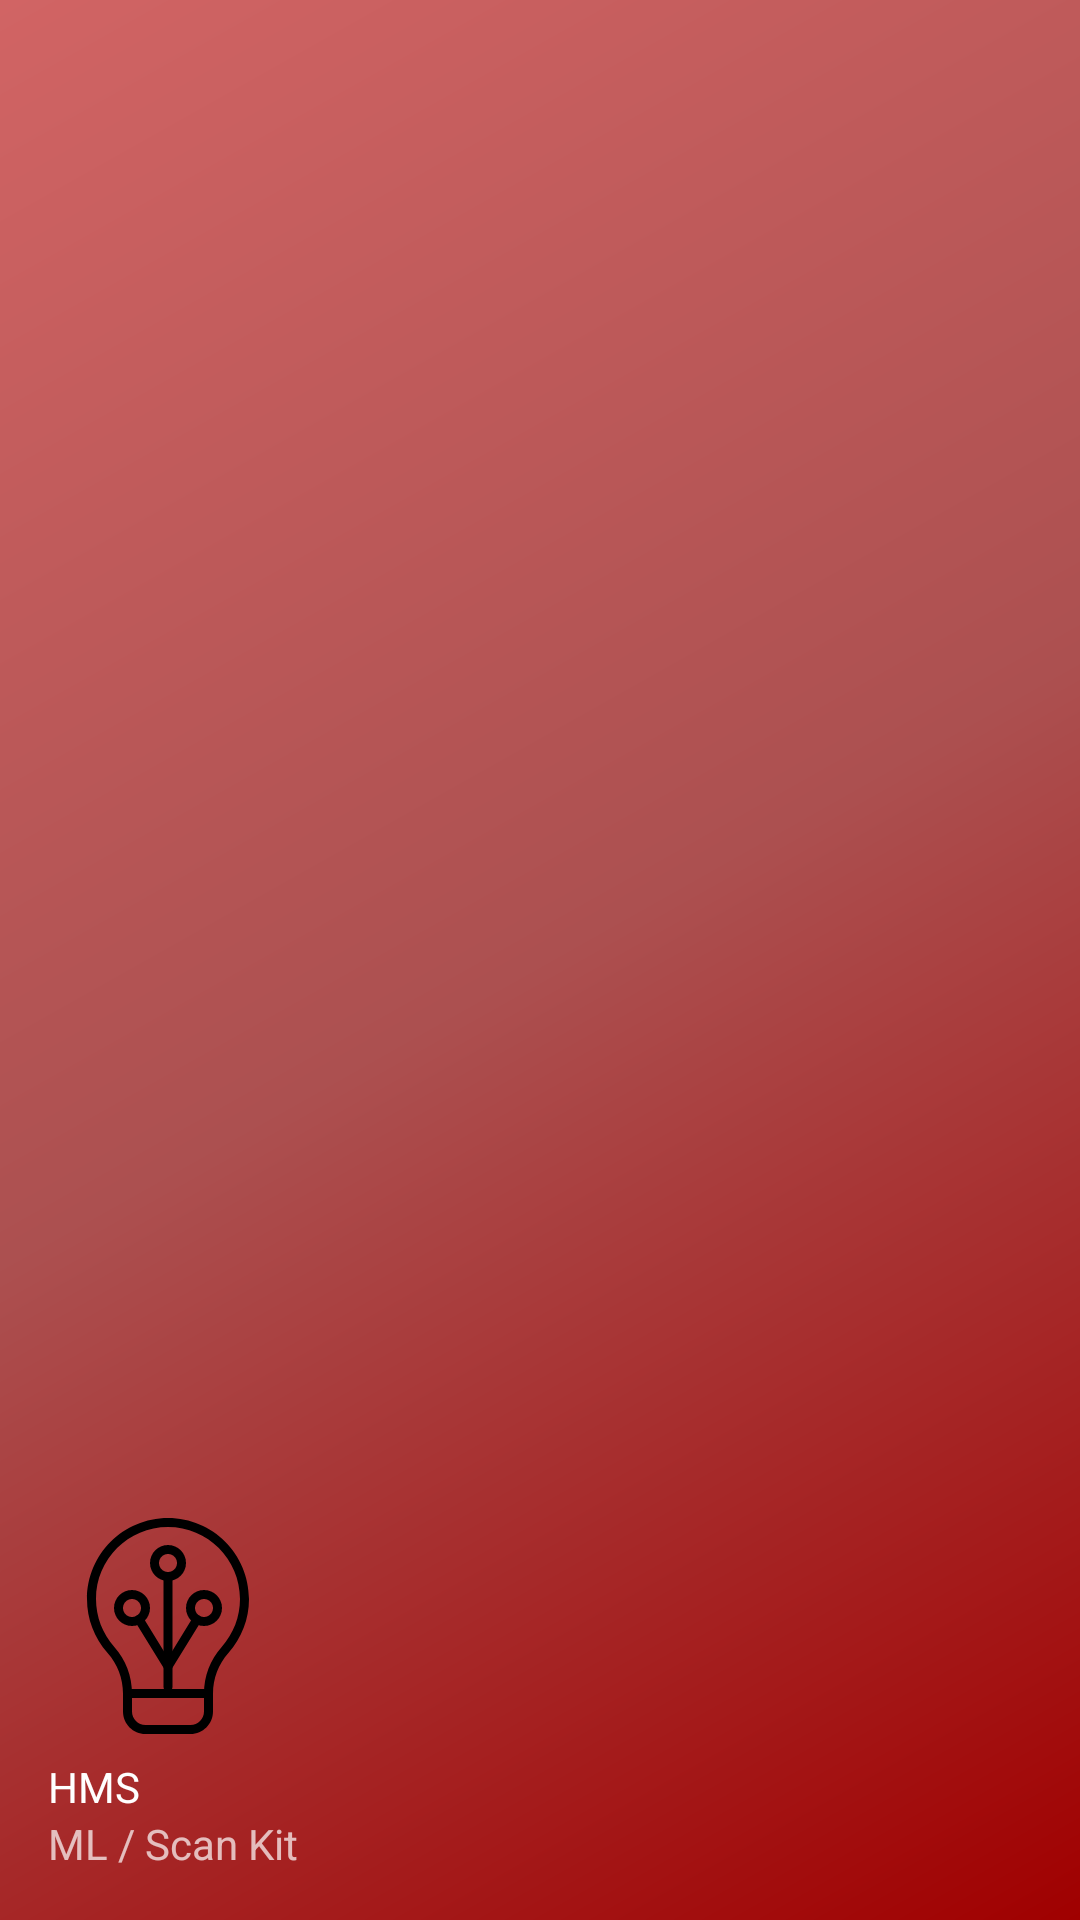

Android layout source for this screen:
<!-- AndroidManifest.xml: application theme Theme.MLScanDemo -->
<!-- res/layout/nav_header_main.xml -->
<?xml version="1.0" encoding="utf-8"?>
<LinearLayout xmlns:android="http://schemas.android.com/apk/res/android"
    xmlns:app="http://schemas.android.com/apk/res-auto"
    android:layout_width="match_parent"
    android:layout_height="@dimen/nav_header_height"
    android:background="@drawable/side_nav_bar"
    android:gravity="bottom"
    android:orientation="vertical"
    android:paddingLeft="@dimen/activity_horizontal_margin"
    android:paddingTop="@dimen/activity_vertical_margin"
    android:paddingRight="@dimen/activity_horizontal_margin"
    android:paddingBottom="@dimen/activity_vertical_margin"
    android:theme="@style/ThemeOverlay.AppCompat.Dark">

    <ImageView
        android:id="@+id/imageView"
        android:layout_width="@dimen/nav_header_image_size"
        android:layout_height="@dimen/nav_header_image_size"
        android:contentDescription="@string/nav_header_desc"
        android:paddingTop="@dimen/nav_header_vertical_spacing"
        android:scaleType="fitCenter"
        android:src="@drawable/ic_connection" />

    <TextView
        android:layout_width="match_parent"
        android:layout_height="wrap_content"
        android:paddingTop="@dimen/nav_header_vertical_spacing"
        android:text="@string/nav_header_title"
        android:textAppearance="@style/TextAppearance.AppCompat.Body1" />

    <TextView
        android:id="@+id/textView"
        android:layout_width="wrap_content"
        android:layout_height="wrap_content"
        android:text="@string/nav_header_subtitle" />
</LinearLayout>
<!-- resources referenced by this layout -->
<resources>
  <dimen name="activity_horizontal_margin">16dp</dimen>
  <dimen name="activity_vertical_margin">16dp</dimen>
  <dimen name="nav_header_height">176dp</dimen>
  <dimen name="nav_header_image_size">80dp</dimen>
  <dimen name="nav_header_vertical_spacing">8dp</dimen>
  <!-- drawable ic_connection: vector/xml drawable (drawable, 2217 chars, omitted) -->
  <!-- drawable side_nav_bar (drawable) -->
  <shape xmlns:android="http://schemas.android.com/apk/res/android"
      android:shape="rectangle">
      <gradient
          android:angle="135"
          android:centerColor="#AC5050"
          android:endColor="#D16464"
          android:startColor="#A00000"
          android:type="linear" />
  </shape>
  <string name="nav_header_desc">Navigation header</string>
  <string name="nav_header_subtitle">ML / Scan Kit</string>
  <string name="nav_header_title">HMS</string>
  <style name="Theme.MLScanDemo" parent="Theme.MaterialComponents.DayNight.DarkActionBar">
          
          <item name="colorPrimary">@color/primary</item>
          <item name="colorPrimaryVariant">@color/primary_dark</item>
          <item name="colorOnPrimary">@color/white</item>
          
          <item name="colorSecondary">@color/secoundary</item>
          <item name="colorSecondaryVariant">@color/teal_700</item>
          <item name="colorOnSecondary">@color/black</item>
          
          <item name="android:statusBarColor" tools:targetApi="l">?attr/colorPrimaryVariant</item>
          
      </style>
  <color name="primary">#A00000</color>
  <color name="primary_dark">#6b0000</color>
  <color name="white">#FFFFFFFF</color>
  <color name="secoundary">#50a000</color>
  <color name="teal_700">#FF018786</color>
  <color name="black">#FF000000</color>
</resources>
